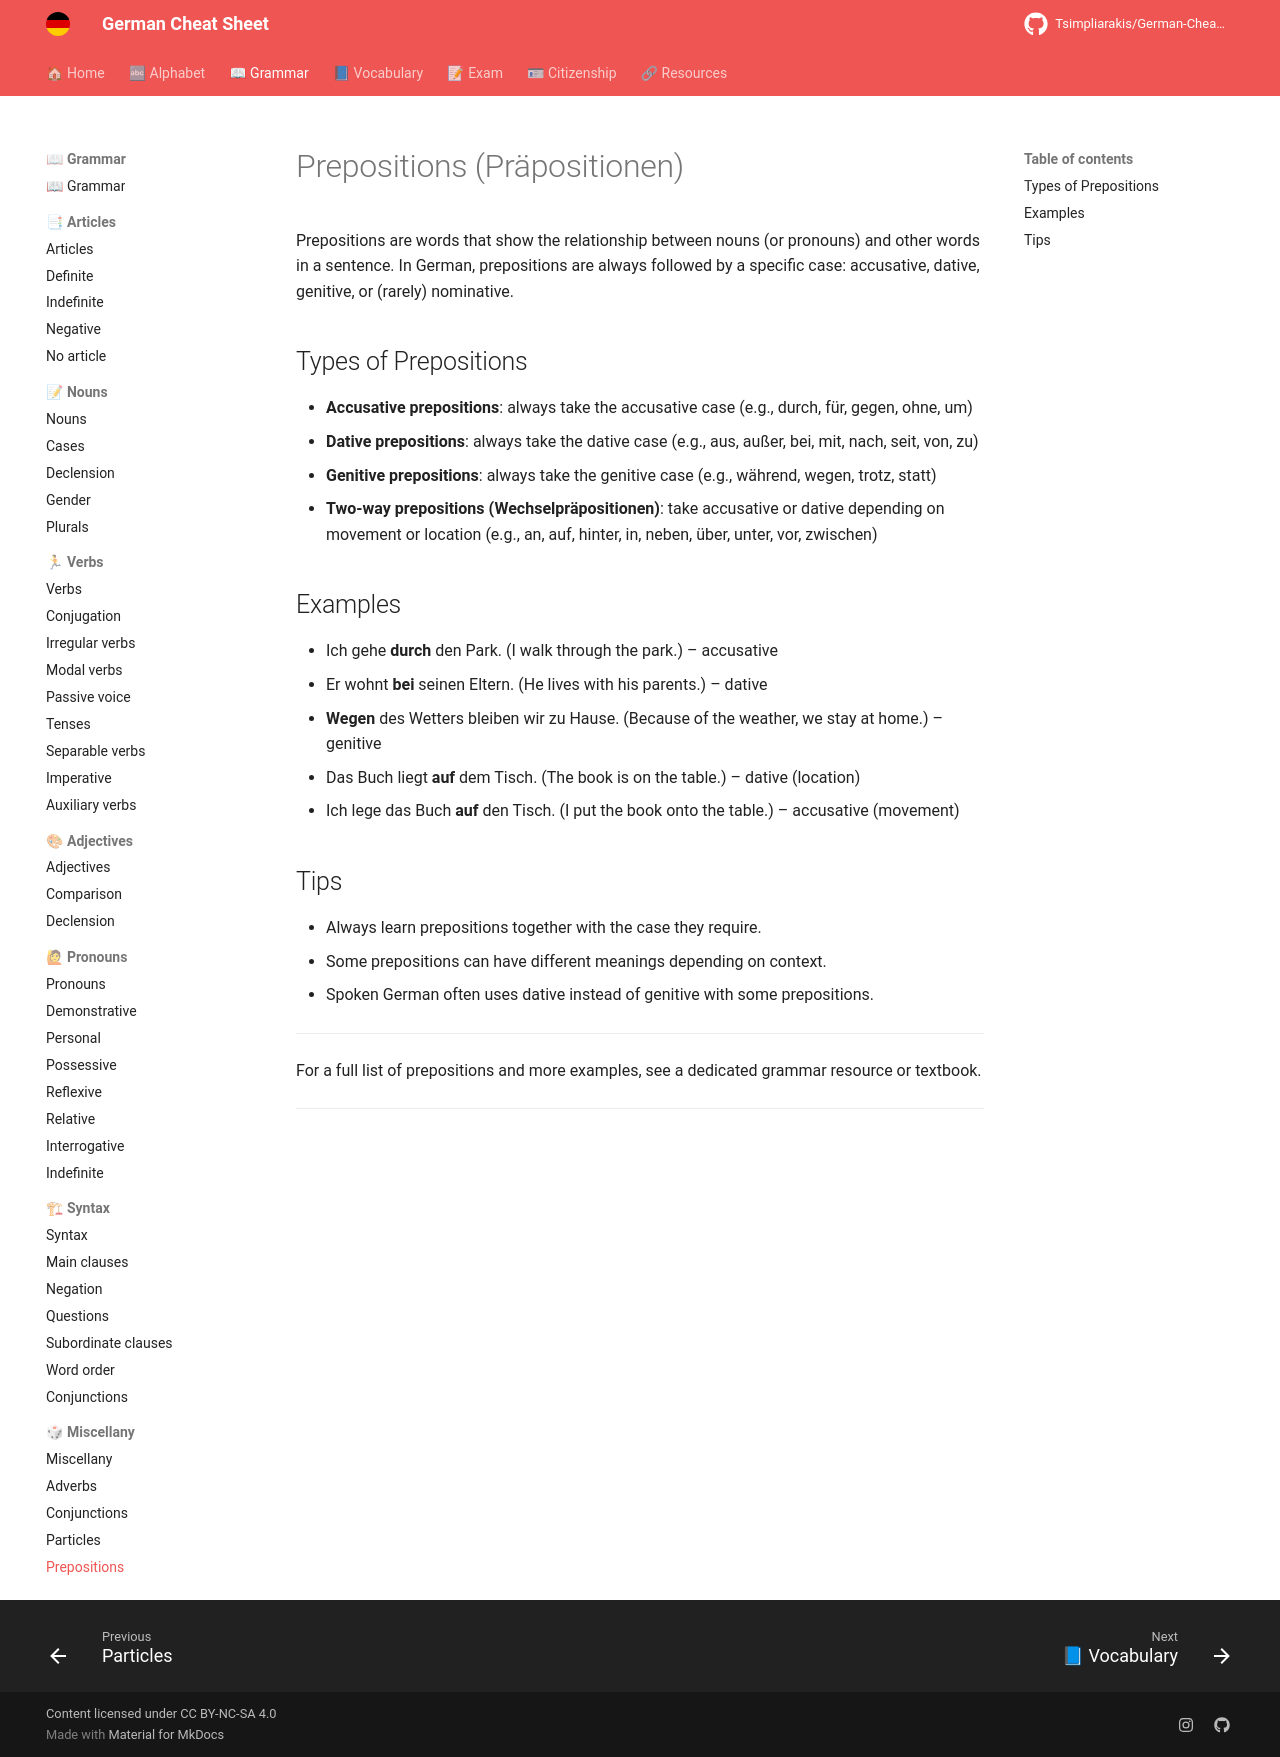

repository: Tsimpliarakis/German-Cheat-Sheet · page: grammar/miscellany/prepositions/index.html · generator: mkdocs

# Prepositions (Präpositionen)

Prepositions are words that show the relationship between nouns (or pronouns) and other words in a sentence. In German, prepositions are always followed by a specific case: accusative, dative, genitive, or (rarely) nominative.

## Types of Prepositions

- **Accusative prepositions**: always take the accusative case (e.g., durch, für, gegen, ohne, um)
- **Dative prepositions**: always take the dative case (e.g., aus, außer, bei, mit, nach, seit, von, zu)
- **Genitive prepositions**: always take the genitive case (e.g., während, wegen, trotz, statt)
- **Two-way prepositions (Wechselpräpositionen)**: take accusative or dative depending on movement or location (e.g., an, auf, hinter, in, neben, über, unter, vor, zwischen)

## Examples

- Ich gehe **durch** den Park. (I walk through the park.) – accusative
- Er wohnt **bei** seinen Eltern. (He lives with his parents.) – dative
- **Wegen** des Wetters bleiben wir zu Hause. (Because of the weather, we stay at home.) – genitive
- Das Buch liegt **auf** dem Tisch. (The book is on the table.) – dative (location)
- Ich lege das Buch **auf** den Tisch. (I put the book onto the table.) – accusative (movement)

## Tips

- Always learn prepositions together with the case they require.
- Some prepositions can have different meanings depending on context.
- Spoken German often uses dative instead of genitive with some prepositions.

---

For a full list of prepositions and more examples, see a dedicated grammar resource or textbook.
